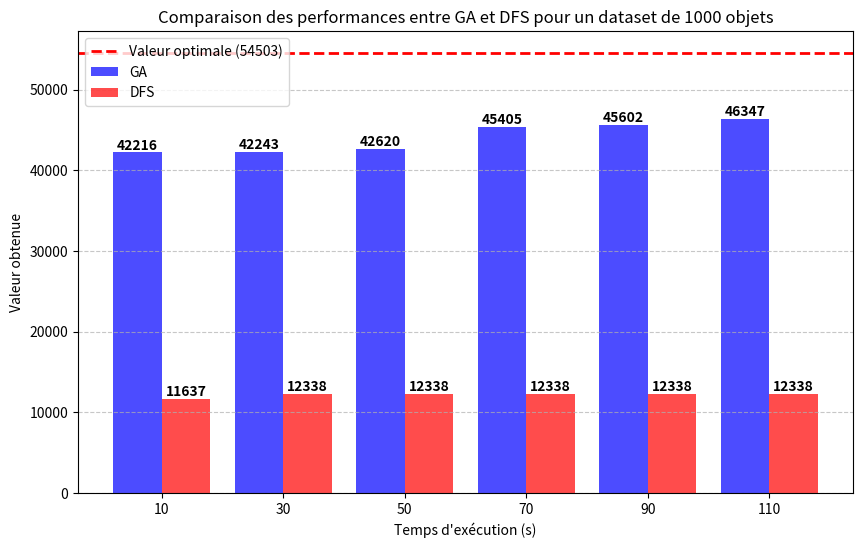

Write the Python code that produced this figure.
import numpy as np
import matplotlib.pyplot as plt

# Données
temps_dexecution = [10, 30, 50, 70, 90, 110]
GA = [42216.0, 42243.0, 42620.0, 45405, 45602.0, 46347.0]
DFS = [11637.0, 12338.0, 12338.0, 12338.0, 12338.0, 12338.0]
objectif = 54503
# Largeur des barres
largeur = 8  

# Position des barres
x = np.array(temps_dexecution)
x_GA = x - largeur / 2  
x_DFS = x + largeur / 2  

# Création de l'histogramme
plt.figure(figsize=(10, 6))
bars_GA = plt.bar(x_GA, GA, width=largeur, color='blue', alpha=0.7, label="GA")
bars_DFS = plt.bar(x_DFS, DFS, width=largeur, color='red', alpha=0.7, label="DFS")
plt.axhline(y=objectif, color='red', linestyle='dashed', linewidth=2, label="Valeur optimale (54503)")

# Ajout des valeurs sur les barres
for bar in bars_GA:
    plt.text(bar.get_x() + bar.get_width() / 2, bar.get_height(), str(int(bar.get_height())), 
             ha='center', va='bottom', fontsize=10, color='black', fontweight='bold')

for bar in bars_DFS:
    plt.text(bar.get_x() + bar.get_width() / 2, bar.get_height(), str(int(bar.get_height())), 
             ha='center', va='bottom', fontsize=10, color='black', fontweight='bold')

# Labels et titre
plt.xlabel("Temps d'exécution (s)")
plt.ylabel("Valeur obtenue")
plt.title("Comparaison des performances entre GA et DFS pour un dataset de 1000 objets")
plt.xticks(temps_dexecution)  # Placer les ticks de l'axe X sur les temps
plt.legend()
plt.grid(axis='y', linestyle='--', alpha=0.7)

# Affichage
plt.show()
